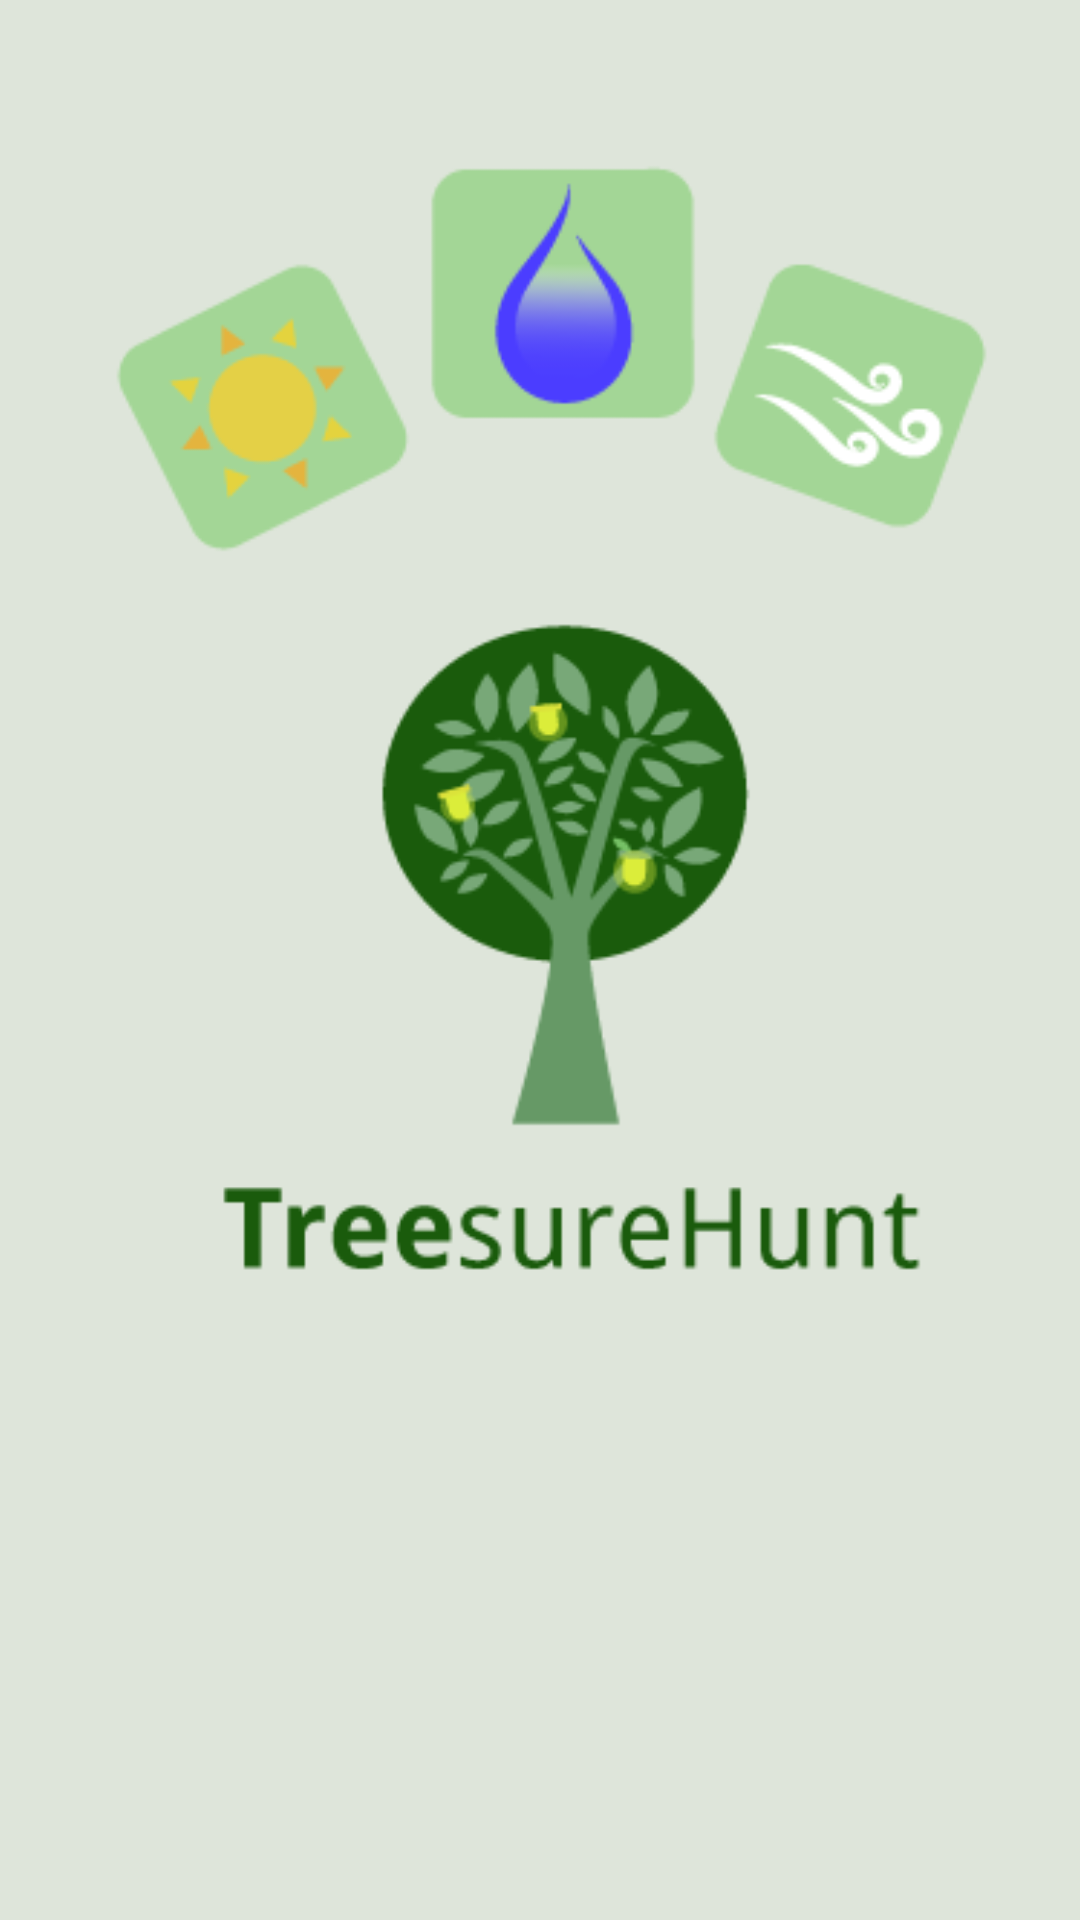

Write the Android layout XML for this screen, with the resource values it uses.
<!-- AndroidManifest.xml: application theme AppTheme -->
<!-- res/layout/activity_main.xml -->
<RelativeLayout xmlns:android="http://schemas.android.com/apk/res/android"
    xmlns:tools="http://schemas.android.com/tools" android:layout_width="match_parent"
    android:layout_height="match_parent" android:paddingLeft="@dimen/activity_horizontal_margin"
    android:paddingRight="@dimen/activity_horizontal_margin"
    android:paddingTop="@dimen/activity_vertical_margin"
    android:paddingBottom="@dimen/activity_vertical_margin" tools:context=".MainActivity"
    android:background="#ffdee5da">

    <ImageView
        android:layout_width="wrap_content"
        android:layout_height="wrap_content"
        android:id="@+id/imageView"
        android:layout_centerVertical="true"
        android:src="@drawable/logo"/>

    <ImageView
        android:layout_width="wrap_content"
        android:layout_height="wrap_content"
        android:id="@+id/imageView2"
        android:layout_alignParentTop="true"
        android:layout_centerHorizontal="true"
        android:layout_marginTop="48dp"
        android:src="@drawable/items"/>


</RelativeLayout>
<!-- resources referenced by this layout -->
<resources>
  <!-- drawable items: png bitmap (drawable, 7860 bytes) -->
  <!-- drawable logo: png bitmap (drawable, 11984 bytes) -->
  <style name="AppTheme" parent="Theme.AppCompat.Light.DarkActionBar">
          
  
  
          <item name="colorPrimary">#adb7e0</item>
          <item name="colorPrimaryDark">#ff8792c3</item>
      </style>
</resources>
